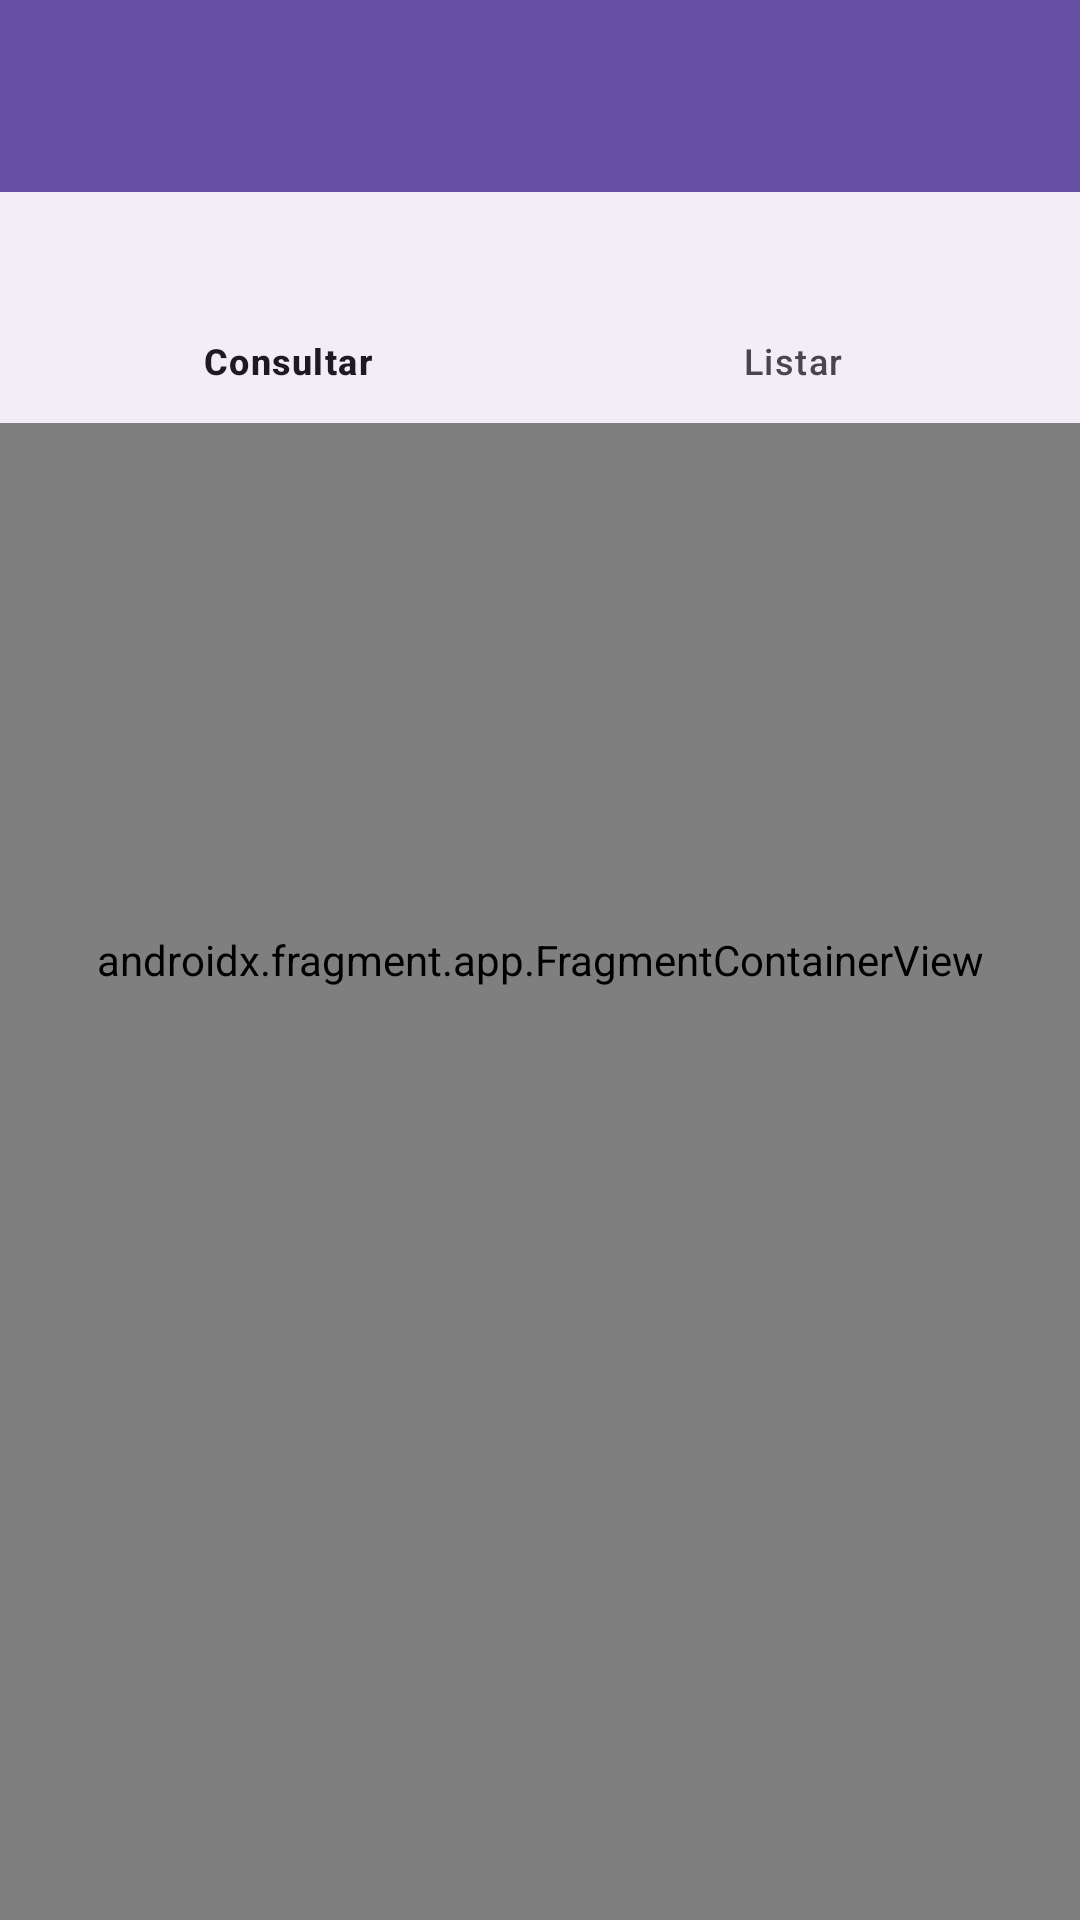

Produce the Android XML layout that renders to this screen, including the resource entries it uses.
<!-- AndroidManifest.xml: application theme Theme.ProyectoMenus -->
<!-- res/layout/activity_main.xml -->
<?xml version="1.0" encoding="utf-8"?>
<androidx.constraintlayout.widget.ConstraintLayout xmlns:android="http://schemas.android.com/apk/res/android"
    xmlns:app="http://schemas.android.com/apk/res-auto"
    xmlns:tools="http://schemas.android.com/tools"
    android:layout_width="match_parent"
    android:layout_height="match_parent"
    tools:context=".MainActivity">

    <androidx.fragment.app.FragmentContainerView
        android:id="@+id/fragmentContainerView"
        android:name="com.example.proyectomenus.PantallaPrincipalFragment"
        android:layout_width="match_parent"
        android:layout_height="match_parent"
        app:defaultNavHost="true"
        app:navGraph="@navigation/ejemplo_navigation" />

    <androidx.appcompat.widget.Toolbar
        android:id="@+id/toolbar"
        android:layout_width="match_parent"
        android:layout_height="wrap_content"
        android:layout_weight="1"
        android:background="?attr/colorPrimary"
        android:minHeight="?attr/actionBarSize"
        android:theme="?attr/actionBarTheme"
        app:layout_constraintBottom_toBottomOf="@+id/fragmentContainerView"
        app:layout_constraintEnd_toEndOf="parent"
        app:layout_constraintStart_toStartOf="parent"
        app:layout_constraintTop_toTopOf="@+id/fragmentContainerView"
        app:layout_constraintVertical_bias="0.0" />

    <com.google.android.material.bottomnavigation.BottomNavigationView
        android:id="@+id/btnMenu"
        android:layout_width="409dp"
        android:layout_height="77dp"
        app:layout_constraintBottom_toBottomOf="parent"
        app:layout_constraintEnd_toEndOf="@+id/fragmentContainerView"
        app:layout_constraintHorizontal_bias="0.496"
        app:layout_constraintStart_toStartOf="@+id/fragmentContainerView"
        app:layout_constraintTop_toBottomOf="@+id/toolbar"
        app:layout_constraintVertical_bias="0.0"
        app:menu="@menu/menu_ejemplo" />

</androidx.constraintlayout.widget.ConstraintLayout>
<!-- resources referenced by this layout -->
<resources>
  <style name="Theme.ProyectoMenus" parent="Base.Theme.ProyectoMenus" />
  <style name="Base.Theme.ProyectoMenus" parent="Theme.Material3.DayNight.NoActionBar">
          
          
      </style>
</resources>
